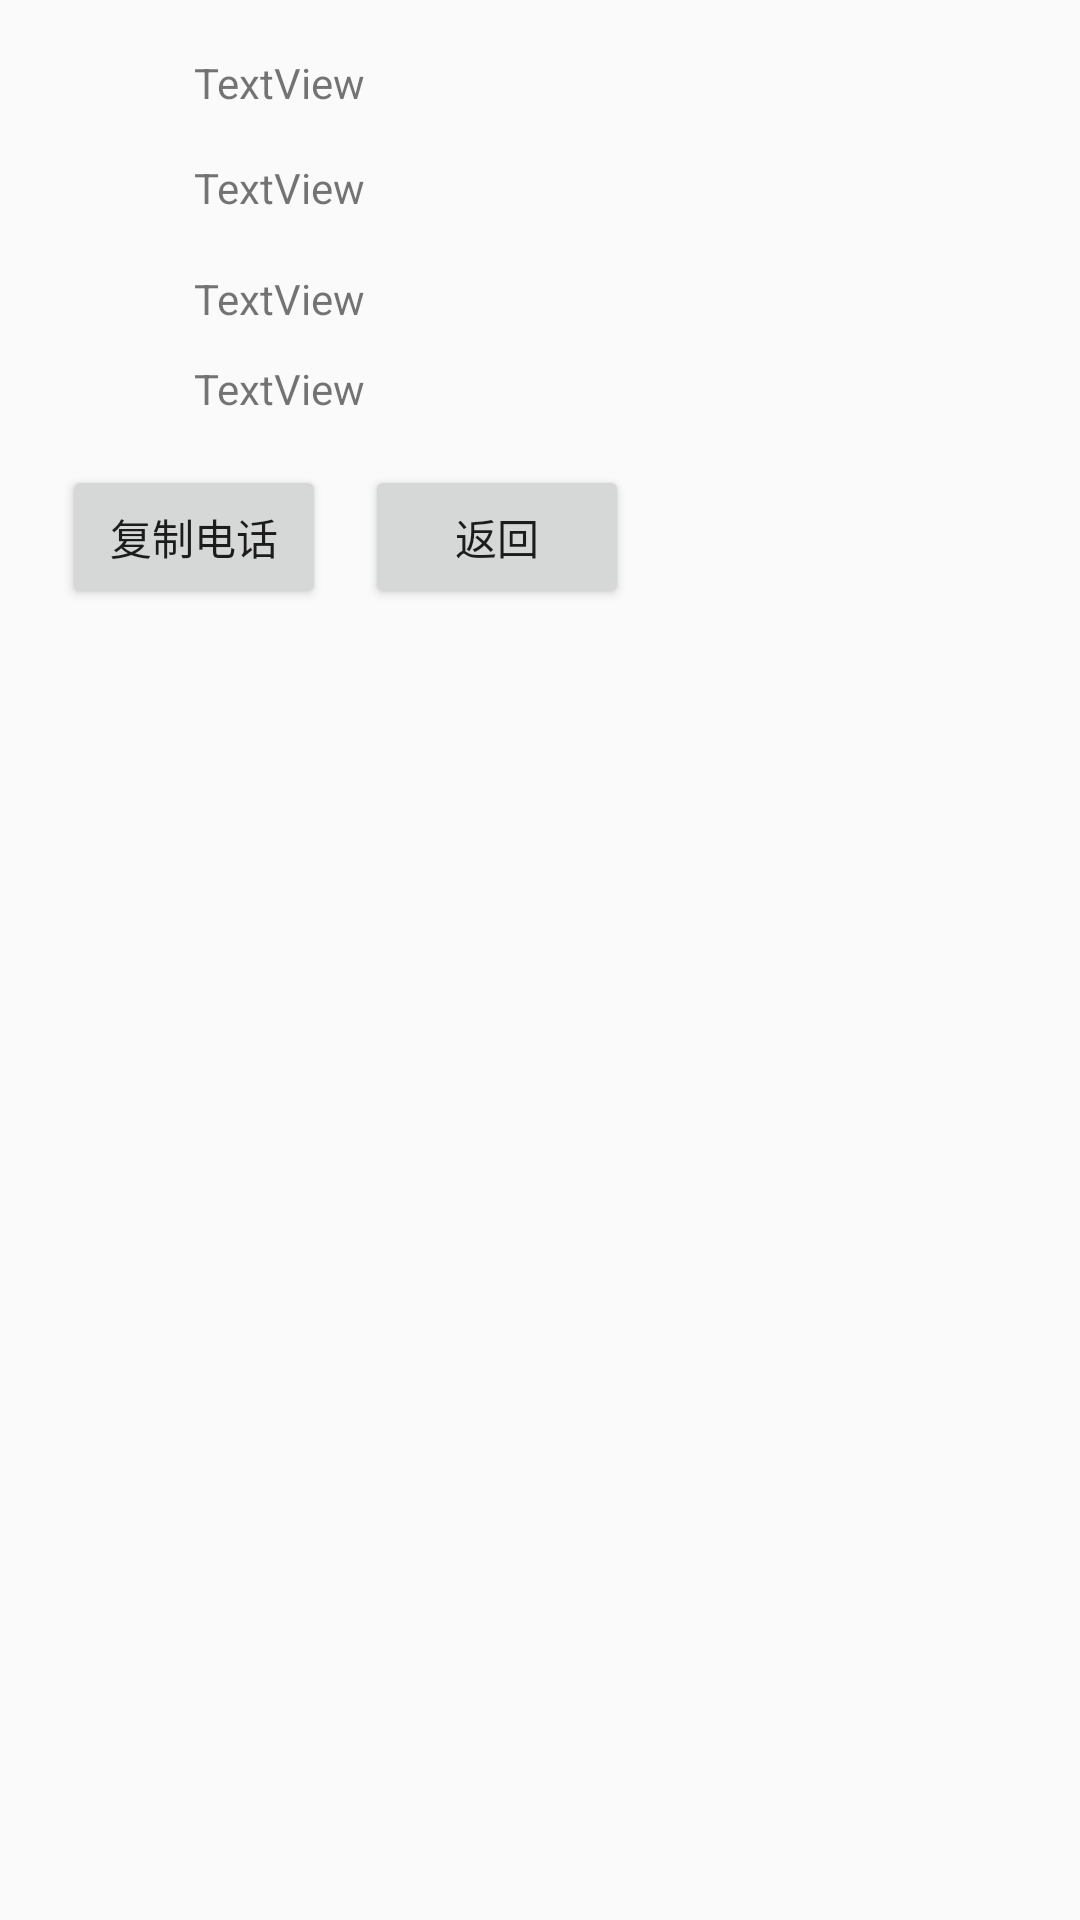

Android layout source for this screen:
<!-- AndroidManifest.xml: application theme AppTheme -->
<!-- res/layout/xinxi.xml -->
<RelativeLayout xmlns:android="http://schemas.android.com/apk/res/android"
    xmlns:tools="http://schemas.android.com/tools"
    android:layout_width="match_parent"
    android:layout_height="match_parent"
    android:paddingBottom="@dimen/activity_vertical_margin"
    android:paddingLeft="@dimen/activity_horizontal_margin"
    android:paddingRight="@dimen/activity_horizontal_margin"
    android:paddingTop="@dimen/activity_vertical_margin"
   >

    <TextView
        android:id="@+id/textView1"
        android:layout_width="wrap_content"
        android:layout_height="wrap_content"
        android:layout_alignParentLeft="true"
        android:layout_alignParentTop="true"
        android:layout_marginLeft="21dp"
        android:layout_marginTop="18dp"
      
        android:text="" />

    <TextView
        android:id="@+id/textView2"
        android:layout_width="wrap_content"
        android:layout_height="wrap_content"
        android:layout_alignLeft="@+id/textView1"
        android:layout_below="@+id/textView1"
        android:layout_marginTop="16dp"
        android:text=""/>

    <TextView
        android:id="@+id/textView4"
        android:layout_width="wrap_content"
        android:layout_height="wrap_content"
        android:layout_alignLeft="@+id/textView2"
        android:layout_below="@+id/textView2"
        android:layout_marginTop="48dp"
        android:text="" />

    <TextView
        android:id="@+id/textView3"
        android:layout_width="wrap_content"
        android:layout_height="wrap_content"
        android:layout_alignLeft="@+id/textView4"
        android:layout_below="@+id/textView2"
        android:layout_marginTop="18dp"
        android:text="" />

    <TextView
        android:id="@+id/name"
        android:layout_width="wrap_content"
        android:layout_height="wrap_content"
        android:layout_alignBaseline="@+id/textView1"
        android:layout_alignBottom="@+id/textView1"
        android:layout_marginLeft="44dp"
        android:layout_toRightOf="@+id/textView3"
        android:text="TextView" />

    <TextView
        android:id="@+id/sex"
        android:layout_width="wrap_content"
        android:layout_height="wrap_content"
        android:layout_above="@+id/textView4"
        android:layout_alignLeft="@+id/name"
        android:text="TextView" />

    <TextView
        android:id="@+id/tel"
        android:layout_width="wrap_content"
        android:layout_height="wrap_content"
        android:layout_alignBaseline="@+id/textView3"
        android:layout_alignBottom="@+id/textView3"
        android:layout_alignLeft="@+id/sex"
        android:text="TextView" />

    <TextView
        android:id="@+id/money"
        android:layout_width="wrap_content"
        android:layout_height="wrap_content"
        android:layout_alignBaseline="@+id/textView4"
        android:layout_alignBottom="@+id/textView4"
        android:layout_alignLeft="@+id/tel"
        android:text="TextView" />

    <Button
        android:id="@+id/button1"
        android:layout_width="wrap_content"
        android:layout_height="wrap_content"
        android:layout_alignLeft="@+id/textView4"
        android:layout_below="@+id/textView4"
        android:layout_marginTop="16dp"
        android:text="复制电话" />

    <Button
        android:id="@+id/button2"
        android:layout_width="wrap_content"
        android:layout_height="wrap_content"
        android:layout_alignBaseline="@+id/button1"
        android:layout_alignBottom="@+id/button1"
        android:layout_toRightOf="@+id/money"
        android:text="返回" />
    
</RelativeLayout>
<!-- resources referenced by this layout -->
<resources>
  <style name="AppTheme" parent="Theme.AppCompat.Light.DarkActionBar">
          
      </style>
</resources>
